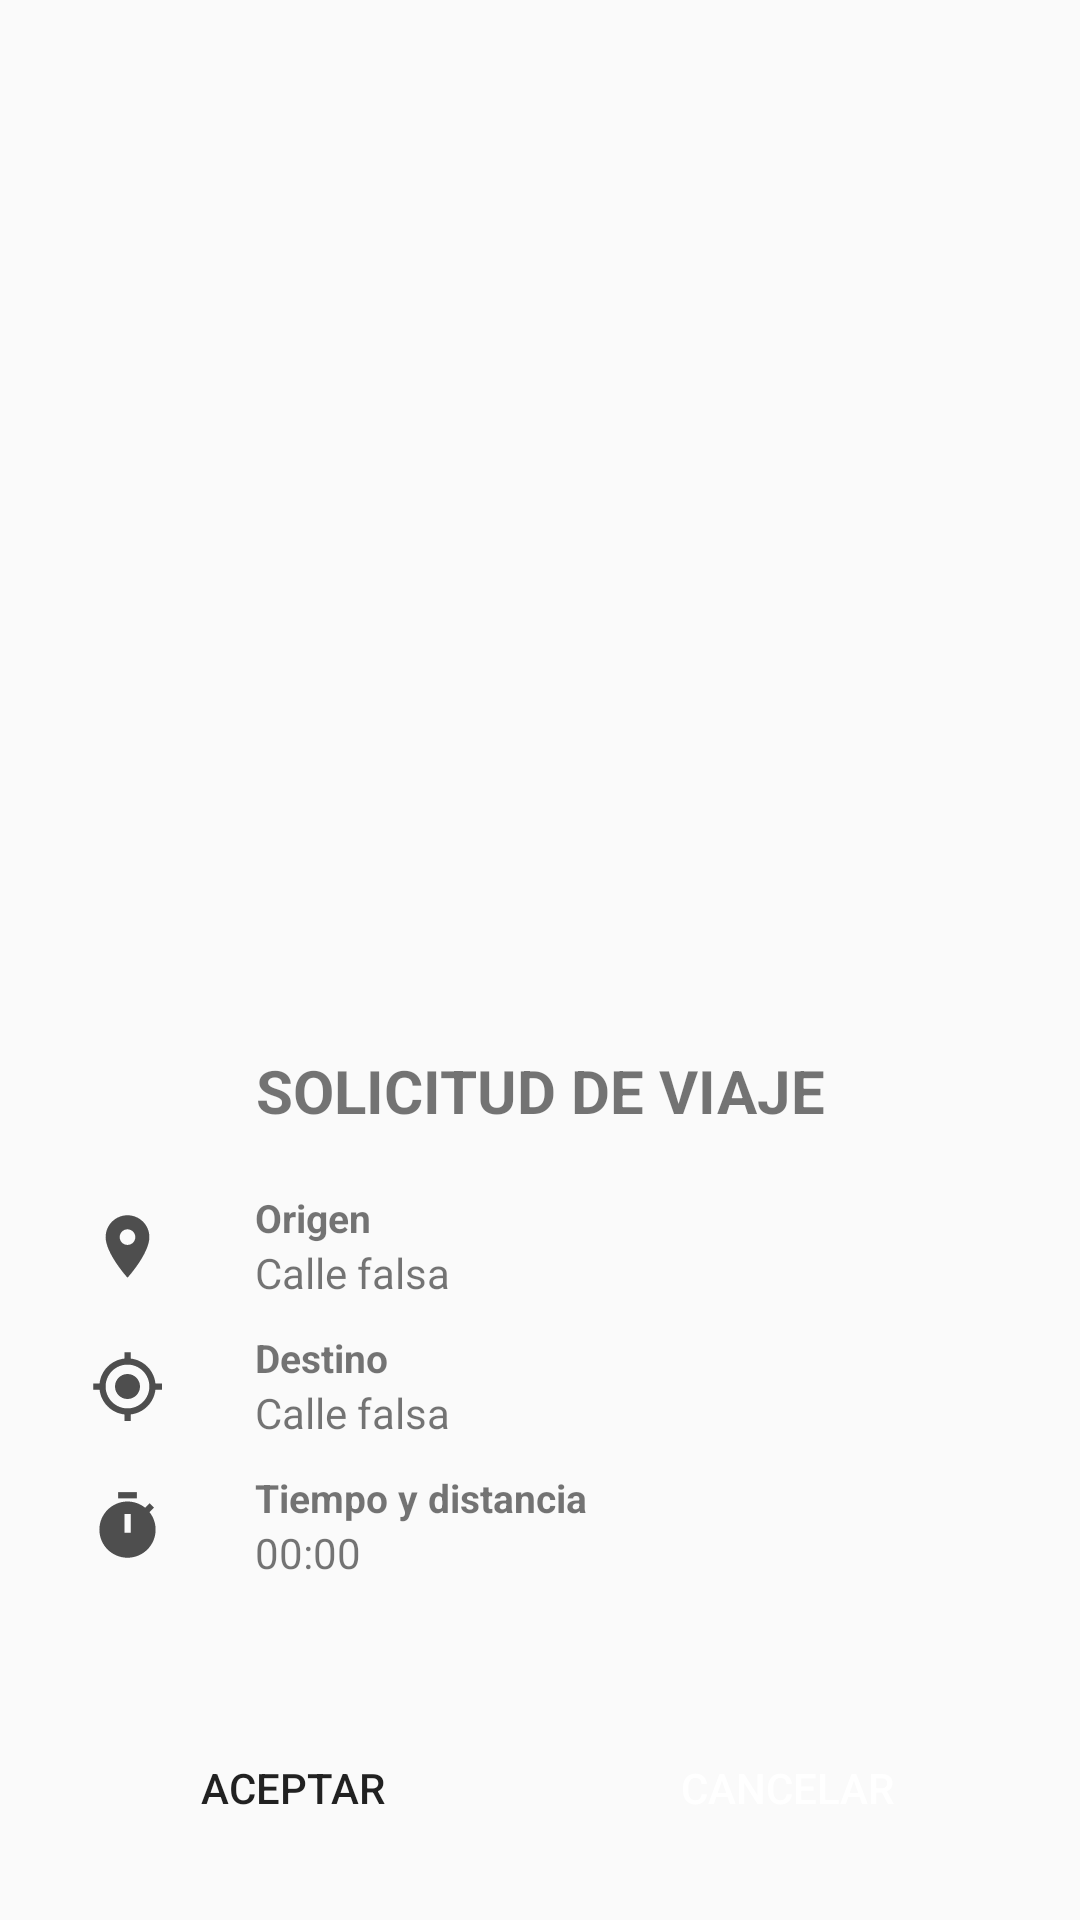

This screen was rendered from an Android layout file. Write that file and the resources it references.
<!-- AndroidManifest.xml: application theme Theme.ApiBusUnhevalConductor -->
<!-- res/layout/modal_botton_sheet_booking.xml -->
<?xml version="1.0" encoding="utf-8"?>
    <FrameLayout
        xmlns:android="http://schemas.android.com/apk/res/android"
        xmlns:app="http://schemas.android.com/apk/res-auto"
        android:layout_width="match_parent"
        android:layout_height="wrap_content"
        app:layout_behavior="com.google.android.material.bottomsheet.BottomSheetBehavior">

        <LinearLayout
            android:layout_width="match_parent"
            android:layout_height="300dp"
            android:orientation="vertical"
            android:layout_gravity="bottom">

            <TextView
                android:layout_width="match_parent"
                android:layout_height="wrap_content"
                android:text="SOLICITUD DE VIAJE"
                android:textAlignment="center"
                android:textStyle="bold"
                android:textSize="20sp"
                android:layout_marginTop="10dp"
                android:layout_marginBottom="10dp"/>


            <LinearLayout
                android:layout_width="match_parent"
                android:layout_height="wrap_content"
                android:orientation="horizontal"
                android:layout_marginTop="10dp">

                <ImageView
                    android:layout_width="25dp"
                    android:layout_height="25dp"
                    android:src="@drawable/ic_location_grey"
                    android:layout_marginLeft="30dp"
                    android:layout_marginRight="30dp"
                    android:layout_marginTop="6dp"/>

                <LinearLayout
                    android:layout_width="match_parent"
                    android:layout_height="wrap_content"
                    android:orientation="vertical">

                    <TextView
                        android:layout_width="wrap_content"
                        android:layout_height="wrap_content"
                        android:text="Origen"
                        android:textSize="13sp"
                        android:textStyle="bold" />

                    <TextView
                        android:id="@+id/textViewOrigin"
                        android:layout_width="wrap_content"
                        android:layout_height="wrap_content"
                        android:text="Calle falsa"
                        android:maxLines="2"
                        android:textSize="14sp" />

                </LinearLayout>

            </LinearLayout>

            <LinearLayout
                android:layout_width="match_parent"
                android:layout_height="wrap_content"
                android:orientation="horizontal"
                android:layout_marginTop="10dp">

                <ImageView
                    android:layout_width="25dp"
                    android:layout_height="25dp"
                    android:src="@drawable/ic_mylocation_grey"
                    android:layout_marginLeft="30dp"
                    android:layout_marginRight="30dp"
                    android:layout_marginTop="6dp"/>

                <LinearLayout
                    android:layout_width="match_parent"
                    android:layout_height="wrap_content"
                    android:orientation="vertical">

                    <TextView
                        android:layout_width="wrap_content"
                        android:layout_height="wrap_content"
                        android:text="Destino"
                        android:textSize="13sp"
                        android:textStyle="bold" />

                    <TextView
                        android:id="@+id/textViewDestination"
                        android:layout_width="wrap_content"
                        android:layout_height="wrap_content"
                        android:text="Calle falsa"
                        android:maxLines="2"
                        android:textSize="14sp" />

                </LinearLayout>

            </LinearLayout>

            <LinearLayout
                android:layout_width="match_parent"
                android:layout_height="wrap_content"
                android:orientation="horizontal"
                android:layout_marginTop="10dp">

                <ImageView
                    android:layout_width="25dp"
                    android:layout_height="25dp"
                    android:src="@drawable/ic_time"
                    android:layout_marginLeft="30dp"
                    android:layout_marginRight="30dp"
                    android:layout_marginTop="6dp"/>

                <LinearLayout
                    android:layout_width="match_parent"
                    android:layout_height="wrap_content"
                    android:orientation="vertical">

                    <TextView
                        android:layout_width="wrap_content"
                        android:layout_height="wrap_content"
                        android:text="Tiempo y distancia"
                        android:textSize="13sp"
                        android:textStyle="bold" />

                    <TextView
                        android:id="@+id/textViewTimeAndDistance"
                        android:layout_width="wrap_content"
                        android:layout_height="wrap_content"
                        android:text="00:00"
                        android:maxLines="2"
                        android:textSize="14sp" />

                </LinearLayout>

            </LinearLayout>


        </LinearLayout>

        <LinearLayout
            android:layout_width="match_parent"
            android:layout_height="match_parent"
            android:orientation="horizontal"
            android:gravity="bottom"
            android:layout_marginRight="20dp"
            android:layout_marginLeft="20dp">

            <Button
                android:id="@+id/btnAccept"
                android:layout_width="0dp"
                android:layout_height="wrap_content"
                android:layout_weight="1"
                android:text="ACEPTAR"
                android:background="@drawable/rounded_button"
                android:layout_marginBottom="10dp"
                android:layout_marginRight="5dp"
                />

            <Button
                android:id="@+id/btnCancel"
                android:layout_width="0dp"
                android:layout_height="wrap_content"
                android:layout_weight="1"
                android:text="CANCELAR"
                android:background="@drawable/rounded_button"
                app:backgroundTint = "@color/red"
                android:textColor="@color/white"
                android:layout_marginBottom="10dp"
                android:layout_marginLeft="5dp"
                />

        </LinearLayout>

    </FrameLayout>
<!-- resources referenced by this layout -->
<resources>
  <color name="red">#E40035</color>
  <color name="white">#FFFFFFFF</color>
  <!-- drawable ic_location_grey (drawable) -->
  <vector android:height="24dp" android:tint="#4E4E4E"
      android:viewportHeight="24" android:viewportWidth="24"
      android:width="24dp" xmlns:android="http://schemas.android.com/apk/res/android">
      <path android:fillColor="@android:color/white" android:pathData="M12,2C8.13,2 5,5.13 5,9c0,5.25 7,13 7,13s7,-7.75 7,-13c0,-3.87 -3.13,-7 -7,-7zM12,11.5c-1.38,0 -2.5,-1.12 -2.5,-2.5s1.12,-2.5 2.5,-2.5 2.5,1.12 2.5,2.5 -1.12,2.5 -2.5,2.5z"/>
  </vector>
  <!-- drawable ic_mylocation_grey (drawable) -->
  <vector android:height="50dp" android:tint="#4E4E4E"
      android:viewportHeight="24" android:viewportWidth="24"
      android:width="50dp" xmlns:android="http://schemas.android.com/apk/res/android">
      <path android:fillColor="@android:color/white" android:pathData="M12,8c-2.21,0 -4,1.79 -4,4s1.79,4 4,4 4,-1.79 4,-4 -1.79,-4 -4,-4zM20.94,11c-0.46,-4.17 -3.77,-7.48 -7.94,-7.94L13,1h-2v2.06C6.83,3.52 3.52,6.83 3.06,11L1,11v2h2.06c0.46,4.17 3.77,7.48 7.94,7.94L11,23h2v-2.06c4.17,-0.46 7.48,-3.77 7.94,-7.94L23,13v-2h-2.06zM12,19c-3.87,0 -7,-3.13 -7,-7s3.13,-7 7,-7 7,3.13 7,7 -3.13,7 -7,7z"/>
  </vector>
  <!-- drawable ic_time (drawable) -->
  <vector android:height="50dp" android:tint="#4E4E4E"
      android:viewportHeight="24" android:viewportWidth="24"
      android:width="50dp" xmlns:android="http://schemas.android.com/apk/res/android">
      <path android:fillColor="@android:color/white" android:pathData="M9,1h6v2h-6z"/>
      <path android:fillColor="@android:color/white" android:pathData="M19.03,7.39l1.42,-1.42c-0.43,-0.51 -0.9,-0.99 -1.41,-1.41l-1.42,1.42C16.07,4.74 14.12,4 12,4c-4.97,0 -9,4.03 -9,9c0,4.97 4.02,9 9,9s9,-4.03 9,-9C21,10.88 20.26,8.93 19.03,7.39zM13,14h-2V8h2V14z"/>
  </vector>
  <style name="Theme.ApiBusUnhevalConductor" parent="Base.Theme.ApiBusUnhevalConductor" />
  <style name="Base.Theme.ApiBusUnhevalConductor" parent="Theme.AppCompat.Light.NoActionBar">
          
          <item name="colorPrimary">@color/green</item>
          <item name="colorPrimaryVariant">@color/white</item>
          <item name="colorOnPrimary">@color/white</item>
  
          <item name="colorSecondary">@color/black</item>
          <item name="colorSecondaryVariant">@color/green</item>
          <item name="colorOnSecondary">@color/black</item>
  
          <item name="android:statusBarColor" tools:targetApi="1">@color/blue</item>
          <item name="colorControlNormal">@color/white</item>
          <item name="colorControlActivated">@color/white</item>
          <item name="colorControlHighlight">@color/white</item>
          <item name="android:textColorHint">@color/white</item>
      </style>
  <color name="green">#D0F629</color>
  <color name="black">#FF000000</color>
  <color name="blue">#00A5FD</color>
</resources>
